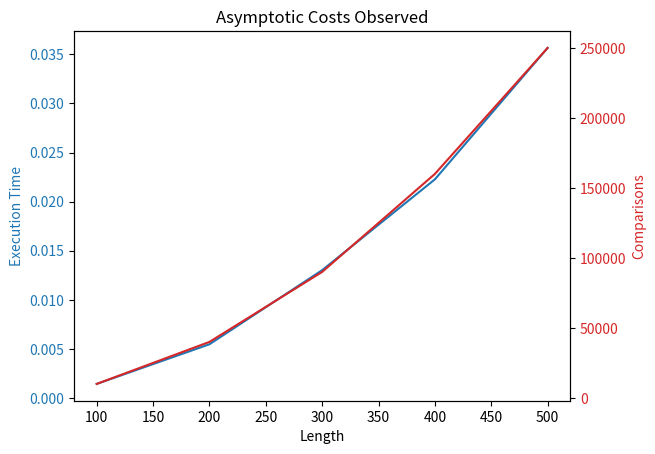

Source code (Python):
'''

This project is a Python program that generates and tests the LCS algorithm for DNA sequence pairs. The program 
reads input sequences from a file specified by the user and writes the output to another file. To evaluate the algorithm's 
robustness, the program also generates extreme test cases with predetermined lengths and errors.

The program initially scans the input sequences from a file and verifies that they are DNA sequences by ensuring that 
they contain only the characters 'A', 'C', 'G', and 'T'. It then generates three additional test cases: an extreme case 
with a sequence of one thousand single nucleotides, a complexity case with an arbitrarily generated sequence of 500 characters in length, 
and a case with an error character to test error handling.

The program calculates the LCS for each pair of DNA sequences and publishes the result along with the number of comparisons 
made during the algorithm's execution. If any of the input sequences contain invalid characters, the program detects the 
exception and instead of executing the LCS algorithm, it displays an error message.

The program also evaluates the asymptotic complexity of the LCS algorithm by executing it on pairs of increasing-length 
sequences and documenting the execution time and number of comparisons made during each iteration. The output is a table 
of the results.

The program then writes the input sequences, pairwise LCS results, total number of comparisons, and asymptotic complexity 
table to an output file.
'''

import random
import time
import matplotlib.pyplot as plt


def generate_random_sequence(length):
    """
    Generates a random DNA sequence of the specified length.
    :param length: The length of the DNA sequence to generate.
    :return: A randomly generated DNA sequence.
    """
    return ''.join(random.choice('ACTG') for _ in range(length))


def test_asymptotic_complexity(min_len, max_len, step):
    """
    Test the asymptotic complexity of the LCS algorithm for sequences of increasing lengths, and return the results.

    Parameters:
    min_len (int): the minimum length of the sequences to test
    max_len (int): the maximum length of the sequences to test
    step (int): the step size to use when increasing the sequence length

    Returns:
    list: a list of lists, where each inner list contains the length of the sequences, the execution time of the LCS
          algorithm, and the number of comparisons made
    """

    results = []

    try:
        for length in range(min_len, max_len + 1, step):
            seq1 = generate_random_sequence(length)
            seq2 = generate_random_sequence(length)

            start_time = time.time()
            _, comparisons = longest_common_subsequence(seq1, seq2)
            execution_time = time.time() - start_time

            results.append([length, execution_time, comparisons])
    except Exception as e:
        print(f"Error occurred while generating random sequence: {e}")
        return []

    return results

def plot_asymptotic_cost(results):
    """
    Plot the asymptotic costs observed (execution time and number of comparisons) for the LCS algorithm
    as a function of input sequence length.

    Parameters:
    results (list): a list of lists, where each inner list contains the length of the sequences, the execution time
                    of the LCS algorithm, and the number of comparisons made

    Returns:
    None
    """
    # Extract the data
    lengths = [result[0] for result in results]
    execution_times = [result[1] for result in results]
    comparisons = [result[2] for result in results]

    # Create the plot
    fig, ax1 = plt.subplots()

    # Plot execution times
    ax1.set_xlabel("Length")
    ax1.set_ylabel("Execution Time", color="tab:blue")
    ax1.plot(lengths, execution_times, color="tab:blue")
    ax1.tick_params(axis="y", labelcolor="tab:blue")

    # Create a second y-axis for comparisons
    ax2 = ax1.twinx()
    ax2.set_ylabel("Comparisons", color="tab:red")
    ax2.plot(lengths, comparisons, color="tab:red")
    ax2.tick_params(axis="y", labelcolor="tab:red")

    # Set the title
    plt.title("Asymptotic Costs Observed")

    # Show the plot
    plt.show()


def print_results_table(results):
    """
    Print the results of the asymptotic complexity test in a tabular format.

    Parameters:
    results (list): a list of lists, where each inner list contains the length of the sequences, the execution time
                    of the LCS algorithm, and the number of comparisons made.

    Returns:
    None
    """
    print("Length | Execution Time | Comparisons")
    print("-------------------------------------")
    for row in results:
        print(f"{row[0]:<6} | {row[1]:<14.6f} | {row[2]}")


def generate_extreme_case():
    """
    Generate an extreme test case with a sequence of 1000 nucleotides, with one randomly selected nucleotide.

    Parameters:
    None

    Returns:
    str: a string of 1000 nucleotides
    """
    nucleotides = ['A', 'T', 'C', 'G']
    selected_nucleotide = random.choice(nucleotides)
    seq = selected_nucleotide * 1000
    return seq


def generate_complexity_case(n):
    """
    Generate a test case with a random sequence of the specified length.

    Parameters:
    n (int): the length of the sequence to generate

    Returns:
    str: a string of length n containing random characters from the 'ACTG' sequence
    """
    alphabet = ['A', 'C', 'G', 'T']
    seq = ''.join(random.choices(alphabet, k=n))
    return seq


def generate_input_with_errors():
    """
    Generate a test case with an error character to test error handling.

    Parameters:
    None

    Returns:
    str: a string of 10 random characters from the 'ACTG' sequence, followed by a single random character that is not
         from the 'ACTG' sequence
    """
    valid_chars = ['A', 'C', 'G', 'T']
    error_chars = ['B', 'D', 'E', 'F', 'H', 'I', 'J', 'K', 'L', 'M', 'N', 'O', 'P', 'Q', 'R', 'S', 'U', 'V', 'W', 'X', 'Y', 'Z']
    seq = ''.join(random.choices(valid_chars, k=10)) + ''.join(random.choices(error_chars, k=1))
    return seq


def validate_sequence(seq):
    """
    Validates that a given DNA sequence only contains valid characters.
    :param seq: The DNA sequence to validate.
    :raises ValueError: If the sequence contains an invalid character.
    """
    for char in seq:
        if char not in ['A', 'C', 'G', 'T']:
            raise ValueError(f"Invalid character '{char}' in sequence '{seq}'")
        
   
def append_test_case_to_file(filename, test_case_label, sequence):
    """
    Appends a test case label and its corresponding sequence to a given file.
    :param filename: The name of the file to append to.
    :param test_case_label: The label for the test case.
    :param sequence: The DNA sequence for the test case.
    """
    with open(filename, 'a') as file:
        file.write(f"{test_case_label} = {sequence}\n")


def longest_common_subsequence(X, Y):
    """
    Finds the longest common subsequence between two DNA sequences.
    :param X: The first DNA sequence.
    :param Y: The second DNA sequence.
    :return: A tuple containing the longest common subsequence and the number of character comparisons made.
    """
    try:
        m, n = len(X), len(Y)
        c = [[0] * (n + 1) for _ in range(m + 1)]
        comparisons = 0

        for i in range(1, m + 1):
            for j in range(1, n + 1):
                if X[i - 1] == Y[j - 1]:
                    c[i][j] = c[i - 1][j - 1] + 1
                else:
                    c[i][j] = max(c[i - 1][j], c[i][j - 1])
                comparisons += 1

        return c, comparisons
    except Exception as e:
        print(f"Error in function 'longest_common_subsequence': {e}")
        return None, 0


def print_lcs(c, X, Y, i, j):
    """
    Recursively constructs the longest common subsequence based on the input subsequence matrix.
    :param c: The subsequence matrix generated by the longest_common_subsequence function.
    :param X: The first DNA sequence.
    :param Y: The second DNA sequence.
    :param i: The current index of the first sequence.
    :param j: The current index of the second sequence.
    :return: The longest common subsequence of the two DNA sequences.
    """
    try:
        if i == 0 or j == 0:
            return ""
        if X[i - 1] == Y[j - 1]:
            return print_lcs(c, X, Y, i - 1, j - 1) + X[i - 1]
        if c[i - 1][j] > c[i][j - 1]:
            return print_lcs(c, X, Y, i - 1, j)
        return print_lcs(c, X, Y, i, j - 1)
    except Exception as e:
        print(f"Error in function 'print_lcs': {e}")
        return "" 


def read_sequences_from_user_file(filename):
    """
    Reads sequences from a file in the format 'name = sequence', and returns a list of the sequences.

    Args:
    - filename: A string representing the name of the file to read.

    Returns:
    - A list of strings representing the sequences.
    """
    sequences = []
    try:
        with open(filename, 'r') as file:
            for line in file:
                if '=' in line:
                    _, sequence = line.strip().split('=')
                    sequences.append(sequence.strip())
    except FileNotFoundError as e:
        print(f"Error: {e}")
    return sequences


def write_output_to_file(filename, strings, results, total_comparisons, table):
    """
    Writes the input sequences, pairwise LCS results, total comparisons, and asymptotic complexity table to a file.

    Args:
    - filename: A string representing the name of the output file.
    - strings: A list of strings representing the input sequences.
    - results: A list of strings representing the pairwise LCS results.
    - total_comparisons: An integer representing the total number of comparisons performed.
    - table: A list of lists representing the asymptotic complexity table.
    """
    try:
        with open(filename, 'w') as file:
            file.write("Input sequences:\n")
            for s in strings:
                file.write(f"{s}\n")

            file.write("\nPairwise LCS results:\n")
            for r in results:
                file.write(f"{r}\n")

            file.write(f"\nTotal comparisons: {total_comparisons}\n")

            # Add table to the output
            file.write("\nAsymptotic Complexity Table:\n")
            file.write("Length | Execution Time | Comparisons\n")
            file.write("-------------------------------------\n")
            for row in table:
                file.write(f"{row[0]:<6} | {row[1]:<14.6f} | {row[2]}\n")
    except Exception as e:
        print(f"Error in function 'write_output_to_file': {e}")


filename = 'input.txt'
filename_extreme_cases = 'inputExtremeCases.txt'

# Read sequences from the user-specified input file
strings = read_sequences_from_user_file(filename)

# Add pre-defined test cases for extreme cases and complexity
extreme_case = generate_extreme_case()
append_test_case_to_file(filename_extreme_cases, 'S_extreme', extreme_case)
strings.append(extreme_case)

complexity_case = generate_complexity_case(500)
append_test_case_to_file(filename_extreme_cases, 'S_complex', complexity_case)
strings.append(complexity_case)

input_with_errors = generate_input_with_errors()
append_test_case_to_file(filename_extreme_cases, 'S_error', input_with_errors)
strings.append(input_with_errors)

total_comparisons = 0
results = []

# Find the LCS for all pairs of sequences, and print the results
for i in range(len(strings)):
    for j in range(i + 1, len(strings)):
        try:
            validate_sequence(strings[i])
            validate_sequence(strings[j])

            c, comparisons = longest_common_subsequence(strings[i], strings[j])
            lcs = print_lcs(c, strings[i], strings[j], len(strings[i]), len(strings[j]))
            total_comparisons += comparisons
            result = f"LCS of {strings[i]} and {strings[j]}: {lcs} (Comparisons: {comparisons})"
            results.append(result)
            print(result)
        except ValueError as e:
            print(f"Error: {e}")

print(f"Total comparisons: {total_comparisons}")

# Write the output to a file, including the input sequences, pairwise LCS results, total comparisons, and complexity table
output_filename = 'output.txt'
results_table = test_asymptotic_complexity(100, 500, 100)
print_results_table(results_table)
plot_asymptotic_cost(results_table)
write_output_to_file(output_filename, strings, results, total_comparisons, results_table)
